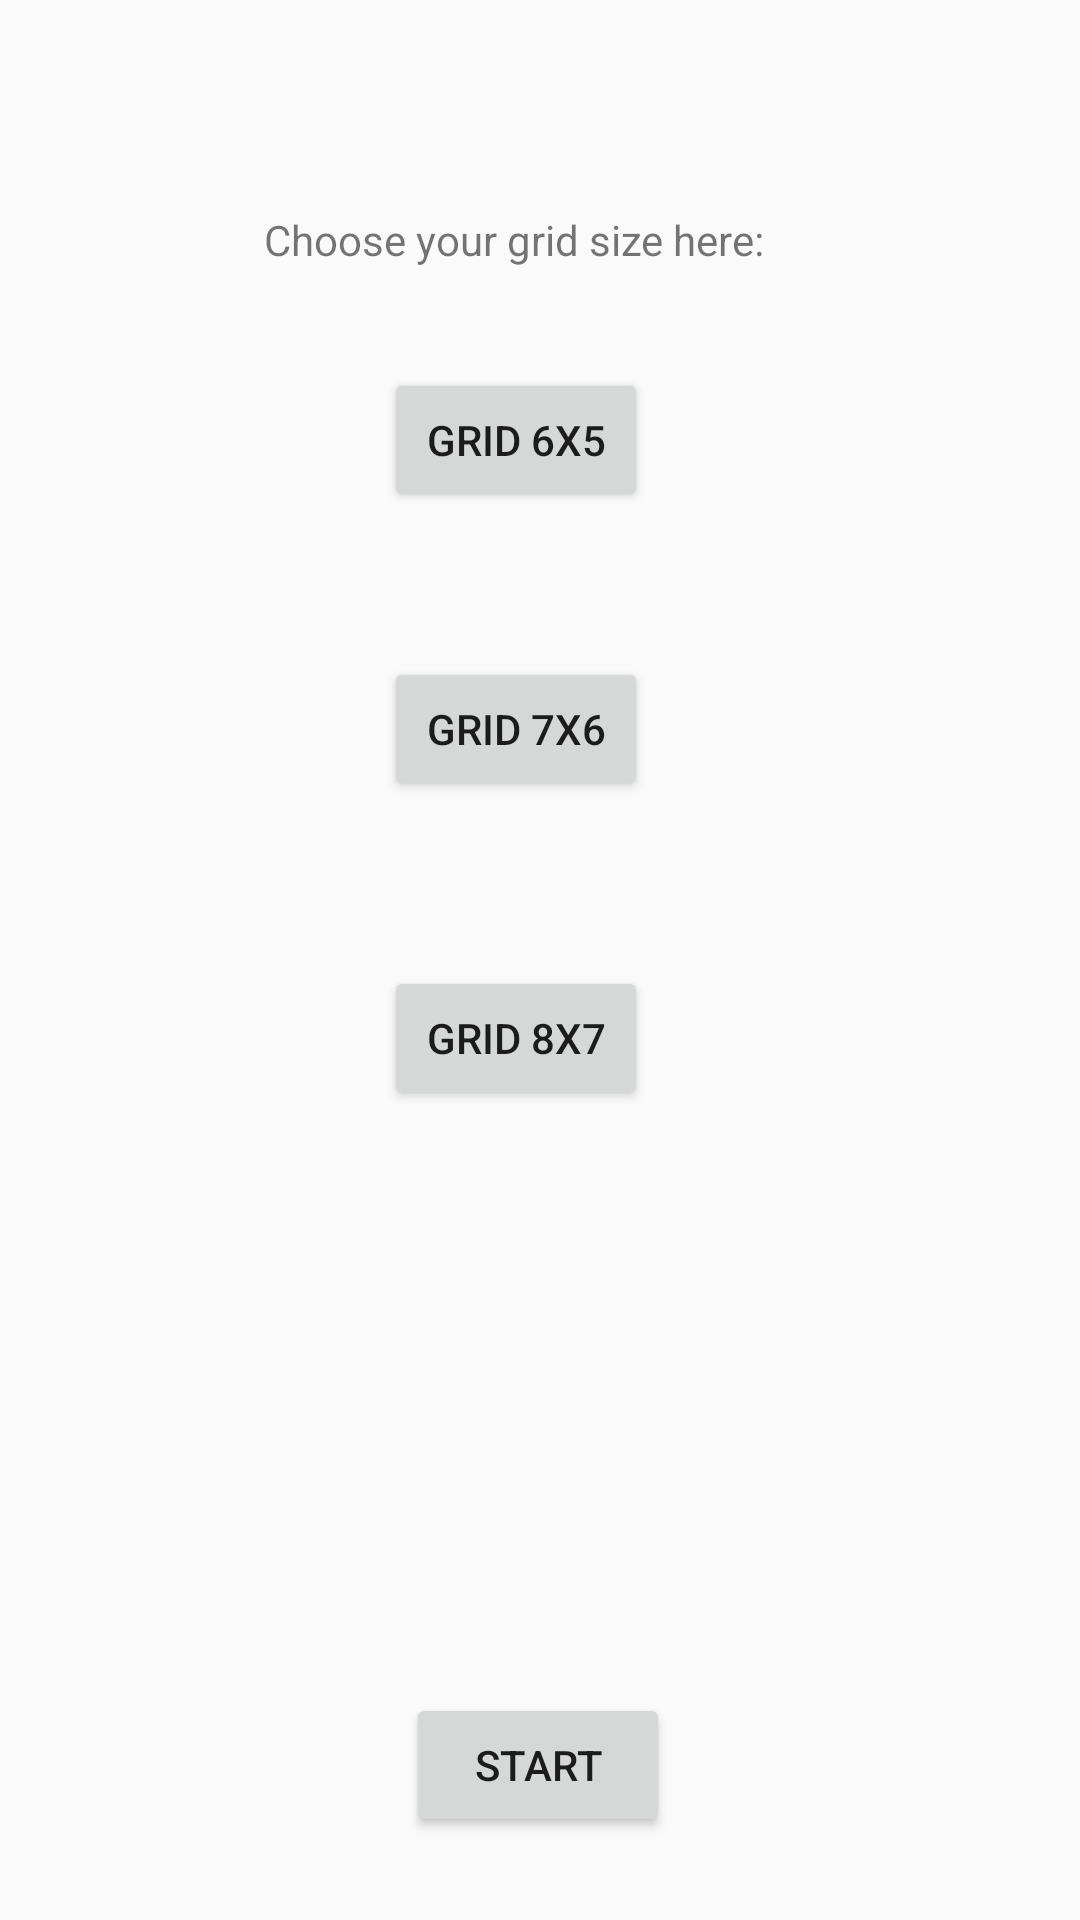

This screen was rendered from an Android layout file. Write that file and the resources it references.
<!-- AndroidManifest.xml: application theme Theme.MADAssignment1 -->
<!-- res/layout/activity_startgame.xml -->
<?xml version="1.0" encoding="utf-8"?>
<androidx.constraintlayout.widget.ConstraintLayout xmlns:android="http://schemas.android.com/apk/res/android"
    xmlns:app="http://schemas.android.com/apk/res-auto"
    xmlns:tools="http://schemas.android.com/tools"
    android:layout_width="match_parent"
    android:layout_height="match_parent">

    <Button
        android:id="@+id/btn6x5"
        android:layout_width="wrap_content"
        android:layout_height="wrap_content"
        android:text="Grid 6x5"
        app:layout_constraintBottom_toBottomOf="parent"
        app:layout_constraintEnd_toEndOf="parent"
        app:layout_constraintHorizontal_bias="0.47"
        app:layout_constraintStart_toStartOf="parent"
        app:layout_constraintTop_toTopOf="parent"
        app:layout_constraintVertical_bias="0.207" />

    <Button
        android:id="@+id/btn7x6"
        android:layout_width="wrap_content"
        android:layout_height="wrap_content"
        android:text="Grid 7x6"
        app:layout_constraintBottom_toBottomOf="parent"
        app:layout_constraintEnd_toEndOf="parent"
        app:layout_constraintHorizontal_bias="0.47"
        app:layout_constraintStart_toStartOf="parent"
        app:layout_constraintTop_toTopOf="parent"
        app:layout_constraintVertical_bias="0.37" />

    <TextView
        android:id="@+id/choice"
        android:layout_width="wrap_content"
        android:layout_height="wrap_content"
        android:text="Choose your grid size here:"
        app:layout_constraintBottom_toBottomOf="parent"
        app:layout_constraintEnd_toEndOf="parent"
        app:layout_constraintHorizontal_bias="0.456"
        app:layout_constraintStart_toStartOf="parent"
        app:layout_constraintTop_toTopOf="parent"
        app:layout_constraintVertical_bias="0.113" />

    <Button
        android:id="@+id/btn8x7"
        android:layout_width="wrap_content"
        android:layout_height="wrap_content"
        android:text="Grid 8x7"
        app:layout_constraintBottom_toBottomOf="parent"
        app:layout_constraintEnd_toEndOf="parent"
        app:layout_constraintHorizontal_bias="0.47"
        app:layout_constraintStart_toStartOf="parent"
        app:layout_constraintTop_toTopOf="parent"
        app:layout_constraintVertical_bias="0.544" />

    <Button
        android:id="@+id/btnStart"
        android:layout_width="wrap_content"
        android:layout_height="wrap_content"
        android:text="START"
        app:layout_constraintBottom_toBottomOf="parent"
        app:layout_constraintEnd_toEndOf="parent"
        app:layout_constraintHorizontal_bias="0.498"
        app:layout_constraintStart_toStartOf="parent"
        app:layout_constraintTop_toTopOf="parent"
        app:layout_constraintVertical_bias="0.953" />
</androidx.constraintlayout.widget.ConstraintLayout>
<!-- resources referenced by this layout -->
<resources>
  <style name="Theme.MADAssignment1" parent="Base.Theme.MADAssignment1" />
  <style name="Base.Theme.MADAssignment1" parent="Theme.AppCompat.Light.NoActionBar">
          
          
      </style>
</resources>
